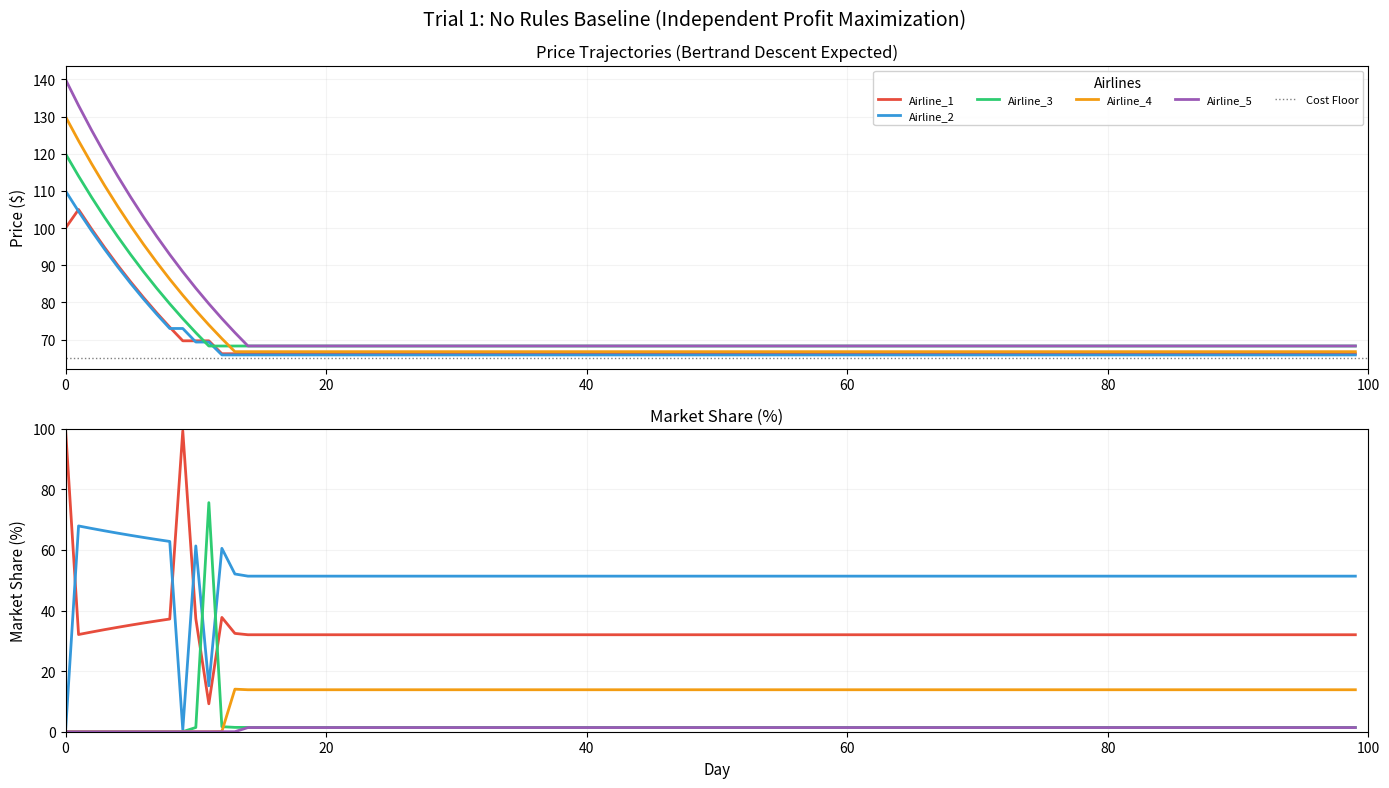

Source code (Python):
"""
TRIAL 1: NO RULES BASELINE
No constraints, no memory, no learning. Just independent profit maximization.
Each airline sets its price to maximize current period profit given competitors' prices.
This is the Bertrand baseline — should show prices spiraling downward toward cost.
"""

import numpy as np
import pandas as pd
import matplotlib.pyplot as plt
import os

np.random.seed(42)

num_days = 100
num_airlines = 5
airlines = [f"Airline_{i+1}" for i in range(num_airlines)]
base_costs = np.ones(num_airlines) * 65
alpha = 1.5  # demand elasticity
market_demand_per_day = 1000
colors = ['#E74C3C', '#3498DB', '#2ECC71', '#F39C12', '#9B59B6']

print("[TRIAL 1] No Rules - Independent Profit Maximization")
print(f"  Duration: {num_days} days")
print(f"  Airlines: {num_airlines}")
print(f"  Base Costs: {base_costs[0]}")
print(f"  Initial Prices: [100, 110, 120, 130, 140]")
print()

data = {airline: {'prices': [], 'profits': [], 'demands': [], 'market_shares': []} for airline in airlines}
prices = np.array([100.0, 110.0, 120.0, 130.0, 140.0])

for day in range(num_days):
    if day % 25 == 0:
        print(f"  Day {day}/{num_days}...")
    
    # Logit demand model
    exp_utils = np.exp(-alpha * prices)
    demand_shares = exp_utils / np.sum(exp_utils)
    demands = demand_shares * market_demand_per_day
    profits = (prices - base_costs) * demands
    
    # Record data
    for i, airline in enumerate(airlines):
        data[airline]['prices'].append(prices[i])
        data[airline]['profits'].append(profits[i])
        data[airline]['demands'].append(demands[i])
        data[airline]['market_shares'].append(demand_shares[i] * 100)
    
    # Strategy: Each airline independently maximizes profit with current prices
    # Test small price changes and keep the one that increases profit most
    new_prices = np.zeros(num_airlines)
    
    for i in range(num_airlines):
        # Try small price changes (±5%)
        candidates = np.array([
            prices[i] * 0.95,  # -5%
            prices[i],         # stay
            prices[i] * 1.05   # +5%
        ])
        
        best_price = prices[i]
        best_profit = profits[i]
        
        for candidate_price in candidates:
            test_prices = prices.copy()
            test_prices[i] = candidate_price
            
            # Calculate resulting profit
            exp_utils_test = np.exp(-alpha * test_prices)
            shares_test = exp_utils_test / np.sum(exp_utils_test)
            demands_test = shares_test * market_demand_per_day
            profit_test = (test_prices[i] - base_costs[i]) * demands_test[i]
            
            if profit_test > best_profit:
                best_profit = profit_test
                best_price = candidate_price
        
        new_prices[i] = best_price
        # Hard floor: never go below cost
        new_prices[i] = max(new_prices[i], base_costs[i] + 0.01)
    
    prices = new_prices

print("\n[TRIAL 1] Creating visualization...")

fig = plt.figure(figsize=(14, 8), dpi=100)
fig.suptitle('Trial 1: No Rules Baseline (Independent Profit Maximization)', fontsize=14, y=0.98)

days = list(range(len(data[airlines[0]]['prices'])))

# Plot 1: Price Trajectories
ax1 = plt.subplot(211)
for i, airline in enumerate(airlines):
    ax1.plot(days, data[airline]['prices'], label=airline, color=colors[i], linewidth=2)

ax1.axhline(y=65, color='black', linestyle=':', linewidth=1, alpha=0.5, label='Cost Floor')
ax1.set_title("Price Trajectories (Bertrand Descent Expected)", fontsize=12, pad=6)
ax1.set_ylabel("Price ($)", fontsize=11)
ax1.legend(loc='best', fontsize=8, framealpha=0.9, ncol=5, title='Airlines')
ax1.grid(True, alpha=0.15)
ax1.set_xlim(0, num_days)

# Plot 2: Market Share
ax2 = plt.subplot(212)
for i, airline in enumerate(airlines):
    ax2.plot(days, data[airline]['market_shares'], label=airline, color=colors[i], linewidth=2)

ax2.set_title("Market Share (%)", fontsize=12, pad=6)
ax2.set_xlabel("Day", fontsize=11)
ax2.set_ylabel("Market Share (%)", fontsize=11)
ax2.grid(True, alpha=0.15)
ax2.set_xlim(0, num_days)
ax2.set_ylim(0, 100)

plt.tight_layout()

output_dir = "trials/trial1_no_rules_baseline"
os.makedirs(output_dir, exist_ok=True)

plt.savefig(f"{output_dir}/trial1_300dpi.png", dpi=300, bbox_inches='tight', facecolor='white')

final_data = {
    "Airline": airlines,
    "Final_Price": [data[a]['prices'][-1] for a in airlines],
    "Final_Profit": [data[a]['profits'][-1] for a in airlines],
    "Avg_Price": [np.mean(data[a]['prices']) for a in airlines],
    "Min_Price": [np.min(data[a]['prices']) for a in airlines],
    "Max_Price": [np.max(data[a]['prices']) for a in airlines],
    "Price_Variance": [np.var(data[a]['prices']) for a in airlines],
}
pd.DataFrame(final_data).to_csv(f"{output_dir}/final_stats.csv", index=False)

history_data = {
    "Day": list(range(num_days))
}
for airline in airlines:
    history_data[f"{airline}_Price"] = data[airline]['prices']

pd.DataFrame(history_data).to_csv(f"{output_dir}/full_history.csv", index=False)

print(f"[TRIAL 1] Saved to {output_dir}/")
print(f"[TRIAL 1] Export complete!\n")
